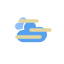
t = 0.00 s
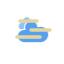
t = 0.88 s
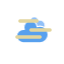
t = 2.63 s
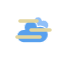
t = 3.50 s
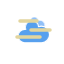
t = 4.38 s
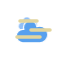
t = 6.13 s

The animated SVG that drew these frames (rendered in a browser with its animation timeline set to each time). Animation: 2 CSS @keyframes rules; one cycle of 7.00 s, repeats indefinitely.

<?xml version="1.0" encoding="utf-8"?>
<!-- (c) ammap.com | SVG weather icons -->
<svg
    version="1.1"
    xmlns="http://www.w3.org/2000/svg"
    xmlns:xlink="http://www.w3.org/1999/xlink"
    width="64"
    height="64"
    viewbox="0 0 64 64">
    <defs>
        <style type="text/css"><![CDATA[
/*
** CLOUDS
*/
@keyframes am-weather-cloud-1 {
  0% {
    -webkit-transform: translate(-5px,0px);
       -moz-transform: translate(-5px,0px);
        -ms-transform: translate(-5px,0px);
            transform: translate(-5px,0px);
  }

  50% {
    -webkit-transform: translate(10px,0px);
       -moz-transform: translate(10px,0px);
        -ms-transform: translate(10px,0px);
            transform: translate(10px,0px);
  }

  100% {
    -webkit-transform: translate(-5px,0px);
       -moz-transform: translate(-5px,0px);
        -ms-transform: translate(-5px,0px);
            transform: translate(-5px,0px);
  }
}

.am-weather-cloud-1 {
  -webkit-animation-name: am-weather-cloud-1;
     -moz-animation-name: am-weather-cloud-1;
          animation-name: am-weather-cloud-1;
  -webkit-animation-duration: 7s;
     -moz-animation-duration: 7s;
          animation-duration: 7s;
  -webkit-animation-timing-function: linear;
     -moz-animation-timing-function: linear;
          animation-timing-function: linear;
  -webkit-animation-iteration-count: infinite;
     -moz-animation-iteration-count: infinite;
          animation-iteration-count: infinite;
}

@keyframes am-weather-cloud-2 {
  0% {
    -webkit-transform: translate(0px,0px);
       -moz-transform: translate(0px,0px);
        -ms-transform: translate(0px,0px);
            transform: translate(0px,0px);
  }

  50% {
    -webkit-transform: translate(2px,0px);
       -moz-transform: translate(2px,0px);
        -ms-transform: translate(2px,0px);
            transform: translate(2px,0px);
  }

  100% {
    -webkit-transform: translate(0px,0px);
       -moz-transform: translate(0px,0px);
        -ms-transform: translate(0px,0px);
            transform: translate(0px,0px);
  }
}

.am-weather-cloud-2 {
  -webkit-animation-name: am-weather-cloud-2;
     -moz-animation-name: am-weather-cloud-2;
          animation-name: am-weather-cloud-2;
  -webkit-animation-duration: 3s;
     -moz-animation-duration: 3s;
          animation-duration: 3s;
  -webkit-animation-timing-function: linear;
     -moz-animation-timing-function: linear;
          animation-timing-function: linear;
  -webkit-animation-iteration-count: infinite;
     -moz-animation-iteration-count: infinite;
          animation-iteration-count: infinite;
}

        ]]></style>
    </defs>
    <g id="haze">
        <g transform="translate(20,10)">
            <g class="am-weather-cloud-1">
                <path d="M47.7,35.4     c0-4.6-3.7-8.2-8.2-8.2c-1,0-1.9,0.2-2.8,0.5c-0.3-3.4-3.1-6.2-6.6-6.2c-3.7,0-6.7,3-6.7,6.7c0,0.8,0.2,1.6,0.4,2.3     c-0.3-0.1-0.7-0.1-1-0.1c-3.7,0-6.7,3-6.7,6.7c0,3.6,2.9,6.6,6.5,6.7l17.2,0C44.2,43.3,47.7,39.8,47.7,35.4z" fill="#91C0F8" stroke="white" stroke-linejoin="round" stroke-width="1.2" transform="translate(-10,-6), scale(0.6)"/>
            </g>
            <g class="am-weather-cloud-2">
                <path d="M47.7,35.4     c0-4.6-3.7-8.2-8.2-8.2c-1,0-1.9,0.2-2.8,0.5c-0.3-3.4-3.1-6.2-6.6-6.2c-3.7,0-6.7,3-6.7,6.7c0,0.8,0.2,1.6,0.4,2.3     c-0.3-0.1-0.7-0.1-1-0.1c-3.7,0-6.7,3-6.7,6.7c0,3.6,2.9,6.6,6.5,6.7l17.2,0C44.2,43.3,47.7,39.8,47.7,35.4z" fill="#57A0EE" stroke="white" stroke-linejoin="round" stroke-width="1.2" transform="translate(-20,-11)"/>
            </g>
            <line stroke="#E2D59E" stroke-linecap="round" stroke-width="3.5" x1="-3" y1="27" x2="20" y2="27"/>
            <line stroke="#E2D59E" stroke-linecap="round" stroke-width="3.5" x1="11" y1="20" x2="30" y2="20"/>
            <line stroke="#E2D59E" stroke-linecap="round" stroke-width="3.5" x1="0" y1="11" x2="17" y2="11"/>
        </g>
    </g>
</svg>